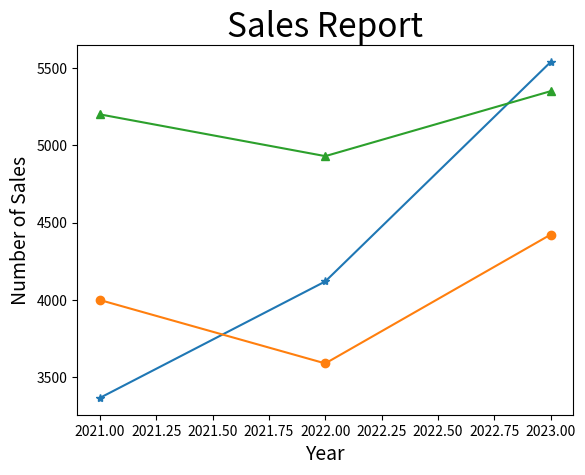

Reproduce this figure in Python.
# ch20_6.py
import matplotlib.pyplot as plt

Benz = [3367, 4120, 5539]               # Benz線條
BMW = [4000, 3590, 4423]                # BMW線條
Lexus = [5200, 4930, 5350]              # Lexus線條
seq = [2021, 2022, 2023]                # 年度

plt.plot(seq, Benz, '-*', seq, BMW, '-o', seq, Lexus, '-^')   
plt.title("Sales Report", fontsize=24)
plt.xlabel("Year", fontsize=14)
plt.ylabel("Number of Sales", fontsize=14)
plt.show()
